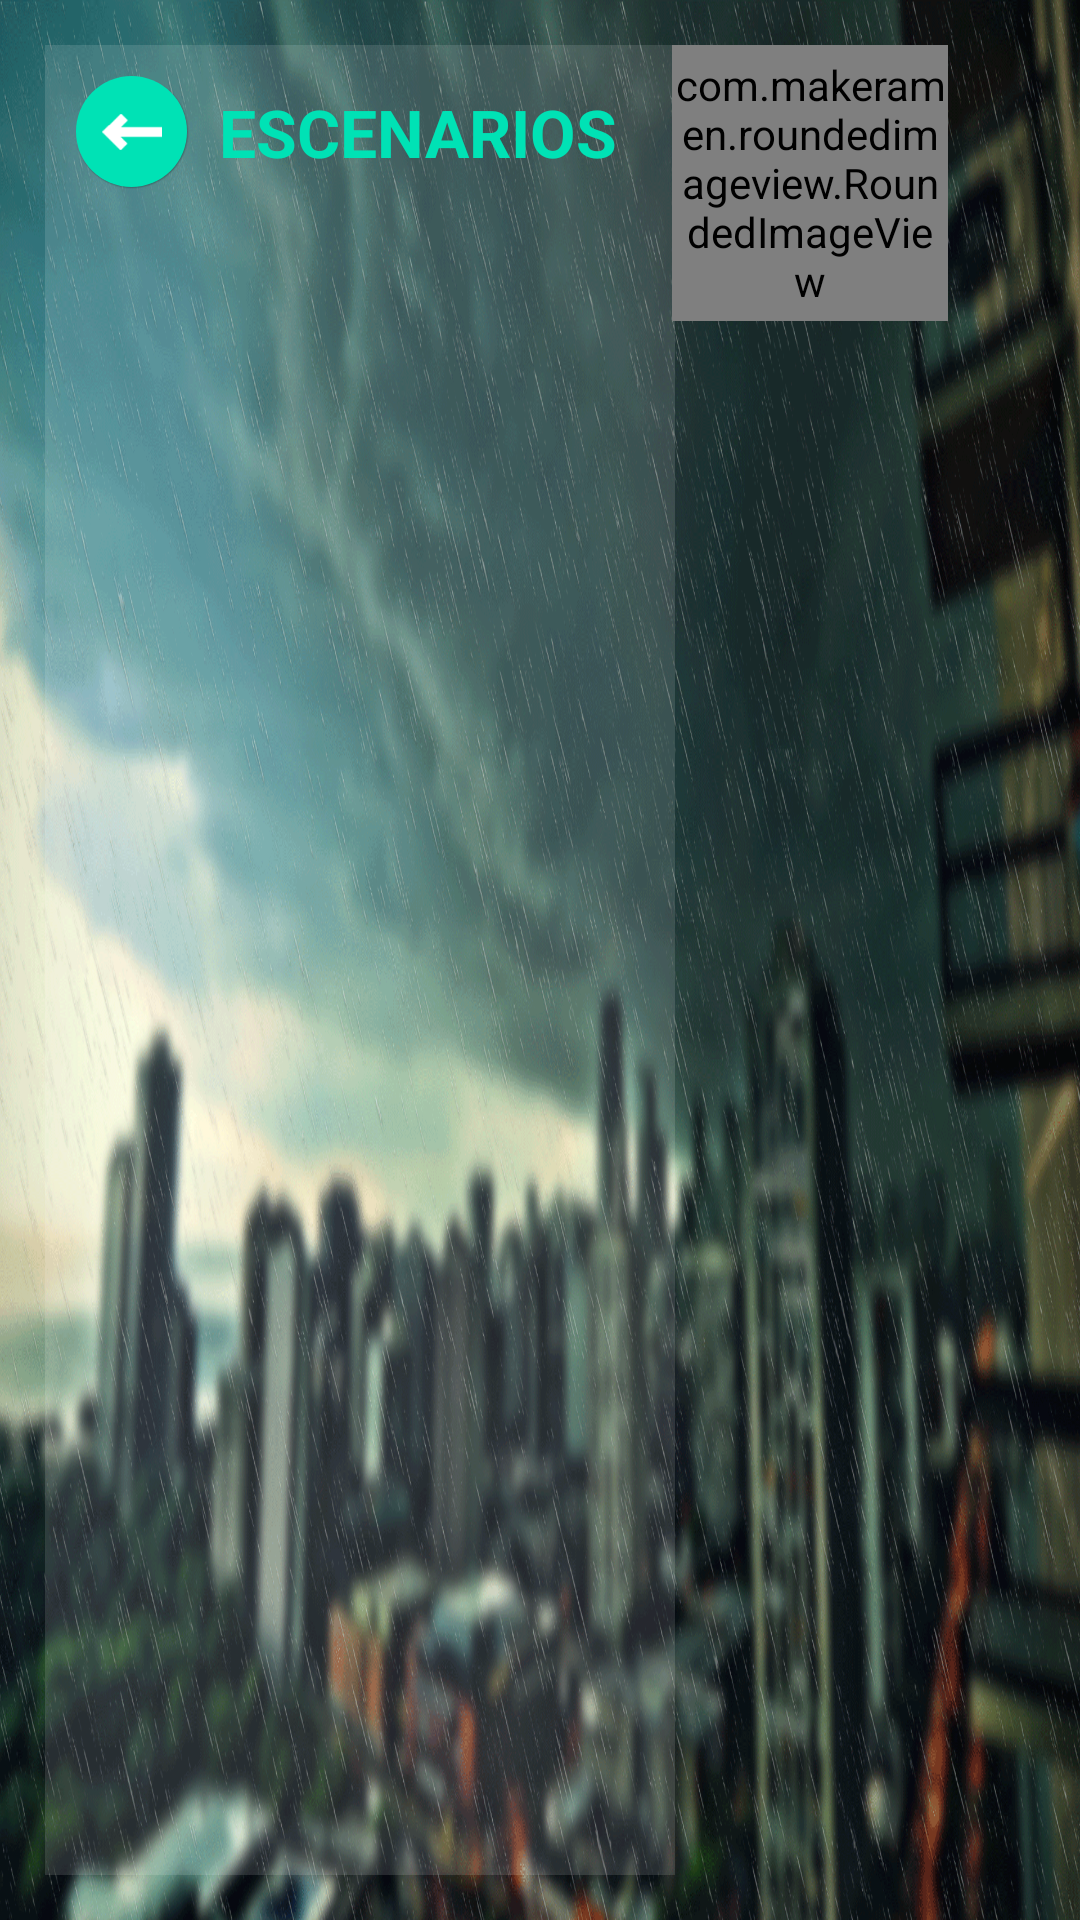

Produce the Android XML layout that renders to this screen, including the resource entries it uses.
<!-- AndroidManifest.xml: application theme FullscreenTheme -->
<!-- res/layout/activity_question.xml -->
<RelativeLayout xmlns:android="http://schemas.android.com/apk/res/android"
                xmlns:tools="http://schemas.android.com/tools"
                xmlns:app="http://schemas.android.com/apk/res-auto"
                android:id="@+id/landing"
                android:layout_width="match_parent"
                android:layout_height="match_parent"
                android:background="@drawable/test_question_bg"
                android:padding="15dp"
                tools:context=".MainActivity">

    <RelativeLayout
        android:id="@+id/scenariosNavigatorLayout"
        android:layout_width="210dp"
        android:layout_height="match_parent"
        android:background="@color/glass_white"
        android:padding="10dp">

        <TextView
            android:id="@+id/scenariosNavigatorTitleTextView"
            android:layout_width="wrap_content"
            android:layout_height="wrap_content"
            android:layout_toRightOf="@+id/backBtnBg"
            android:layout_toEndOf="@+id/backBtnBg"
            android:layout_alignTop="@id/backBtnBg"
            android:layout_alignBottom="@id/backBtnBg"
            android:text="@string/scenarios"
            android:textSize="22sp"
            android:textStyle="bold"
            android:textColor="@color/contextual_color"
            android:singleLine="true"
            android:gravity="center_vertical"
            android:layout_marginLeft="10dp" />

        <RelativeLayout
            android:id="@+id/backBtnBg"
            android:layout_width="38dp"
            android:layout_height="38dp"
            android:background="@drawable/round_shadow">

            <ImageView
                android:id="@+id/backImageView"
                android:contentDescription="@string/content_description"
                android:layout_width="37dp"
                android:layout_height="37dp"
                android:background="@drawable/round_btn_green"
                android:layout_centerInParent="true"/>

            <ImageView
                android:id="@+id/backBtnArrow"
                android:contentDescription="@string/content_description"
                android:layout_width="20dp"
                android:layout_height="20dp"
                android:layout_centerInParent="true"
                android:src="@drawable/back_arrow"/>
        </RelativeLayout>

        <ListView
            android:id="@+id/scenariosListView"
            android:layout_width="match_parent"
            android:layout_height="wrap_content"
            android:layout_below="@+id/scenariosNavigatorTitleTextView"
            android:layout_marginTop="15dp"
            android:divider="@null"
            android:dividerHeight="-16dp"
            android:listSelector="@android:color/transparent"
            android:cacheColorHint="@android:color/transparent">
        </ListView>

    </RelativeLayout>

    <android.support.v4.view.ViewPager
        xmlns:android="http://schemas.android.com/apk/res/android"
        android:id="@+id/questionsViewPager"
        android:layout_width="520dp"
        android:layout_height="match_parent"
        android:layout_toRightOf="@+id/scenariosNavigatorLayout"
        android:layout_toEndOf="@+id/scenariosNavigatorLayout"
        android:layout_marginLeft="20dp"/>

    <RelativeLayout
        android:id="@+id/landingHeaderLayout"
        android:layout_width="150dp"
        android:layout_height="match_parent"
        android:layout_alignParentTop="true"
        android:layout_alignParentRight="true"
        android:layout_alignParentEnd="true">

        <RelativeLayout
            android:id="@+id/avatarLayout"
            android:layout_width="92dp"
            android:layout_height="wrap_content"
            android:layout_centerHorizontal="true">

            <ImageView
                android:id="@+id/avatarImageView"
                android:contentDescription="@string/content_description"
                android:layout_width="90dp"
                android:layout_height="90dp"
                android:layout_marginTop="1dp"
                android:clickable="true" />

            <com.makeramen.roundedimageview.RoundedImageView
                android:id="@+id/avatarFrameImageView"
                android:layout_width="92dp"
                android:layout_height="92dp"
                android:scaleType="centerCrop"
                app:riv_corner_radius="46dp"
                android:layout_alignParentRight="true"
                android:layout_alignParentEnd="true"/>

            <TextView
                android:id="@+id/userNameTextView"
                android:layout_width="match_parent"
                android:layout_height="wrap_content"
                android:layout_below="@+id/avatarFrameImageView"
                android:layout_centerHorizontal="true"
                android:layout_marginTop="5dp"
                android:textSize="20sp"
                android:textStyle="bold"
                android:textColor="@android:color/white"
                android:gravity="center"
                android:singleLine="true" />
        </RelativeLayout>
    </RelativeLayout>
</RelativeLayout>
<!-- resources referenced by this layout -->
<resources>
  <color name="contextual_color">#00e2b5</color>
  <color name="glass_white">#20FFFFFF</color>
  <!-- drawable back_arrow: png bitmap (drawable-xxhdpi, 1820 bytes) -->
  <!-- drawable round_btn_green (drawable) -->
  <?xml version="1.0" encoding="utf-8"?>
  <shape
      xmlns:android="http://schemas.android.com/apk/res/android"
      android:shape="oval">
  
      <solid
          android:color="@color/contextual_color"/>
  
      <size
          android:width="120dp"
          android:height="120dp"/>
  </shape>
  <!-- drawable round_shadow: png bitmap (drawable-xxhdpi, 4217 bytes) -->
  <!-- drawable test_question_bg: png bitmap (drawable-xxhdpi, 1015480 bytes) -->
  <string name="content_description">image</string>
  <string name="scenarios">ESCENARIOS</string>
  <style name="FullscreenTheme" parent="android:Theme.Holo.Light.NoActionBar">
          <item name="android:windowContentOverlay">@null</item>
          <item name="android:windowBackground">@null</item>
          <item name="metaButtonBarStyle">@style/ButtonBar</item>
          <item name="metaButtonBarButtonStyle">@style/ButtonBarButton</item>
          <item name="android:windowActionBar">false</item>
          <item name="android:windowNoTitle">true</item>
          <item name="android:windowFullscreen">true</item>
      </style>
  <style name="ButtonBar">
          <item name="android:paddingLeft">2dp</item>
          <item name="android:paddingTop">5dp</item>
          <item name="android:paddingRight">2dp</item>
          <item name="android:paddingBottom">0dp</item>
          <item name="android:background">@android:drawable/bottom_bar</item>
      </style>
  <style name="ButtonBarButton" />
</resources>
